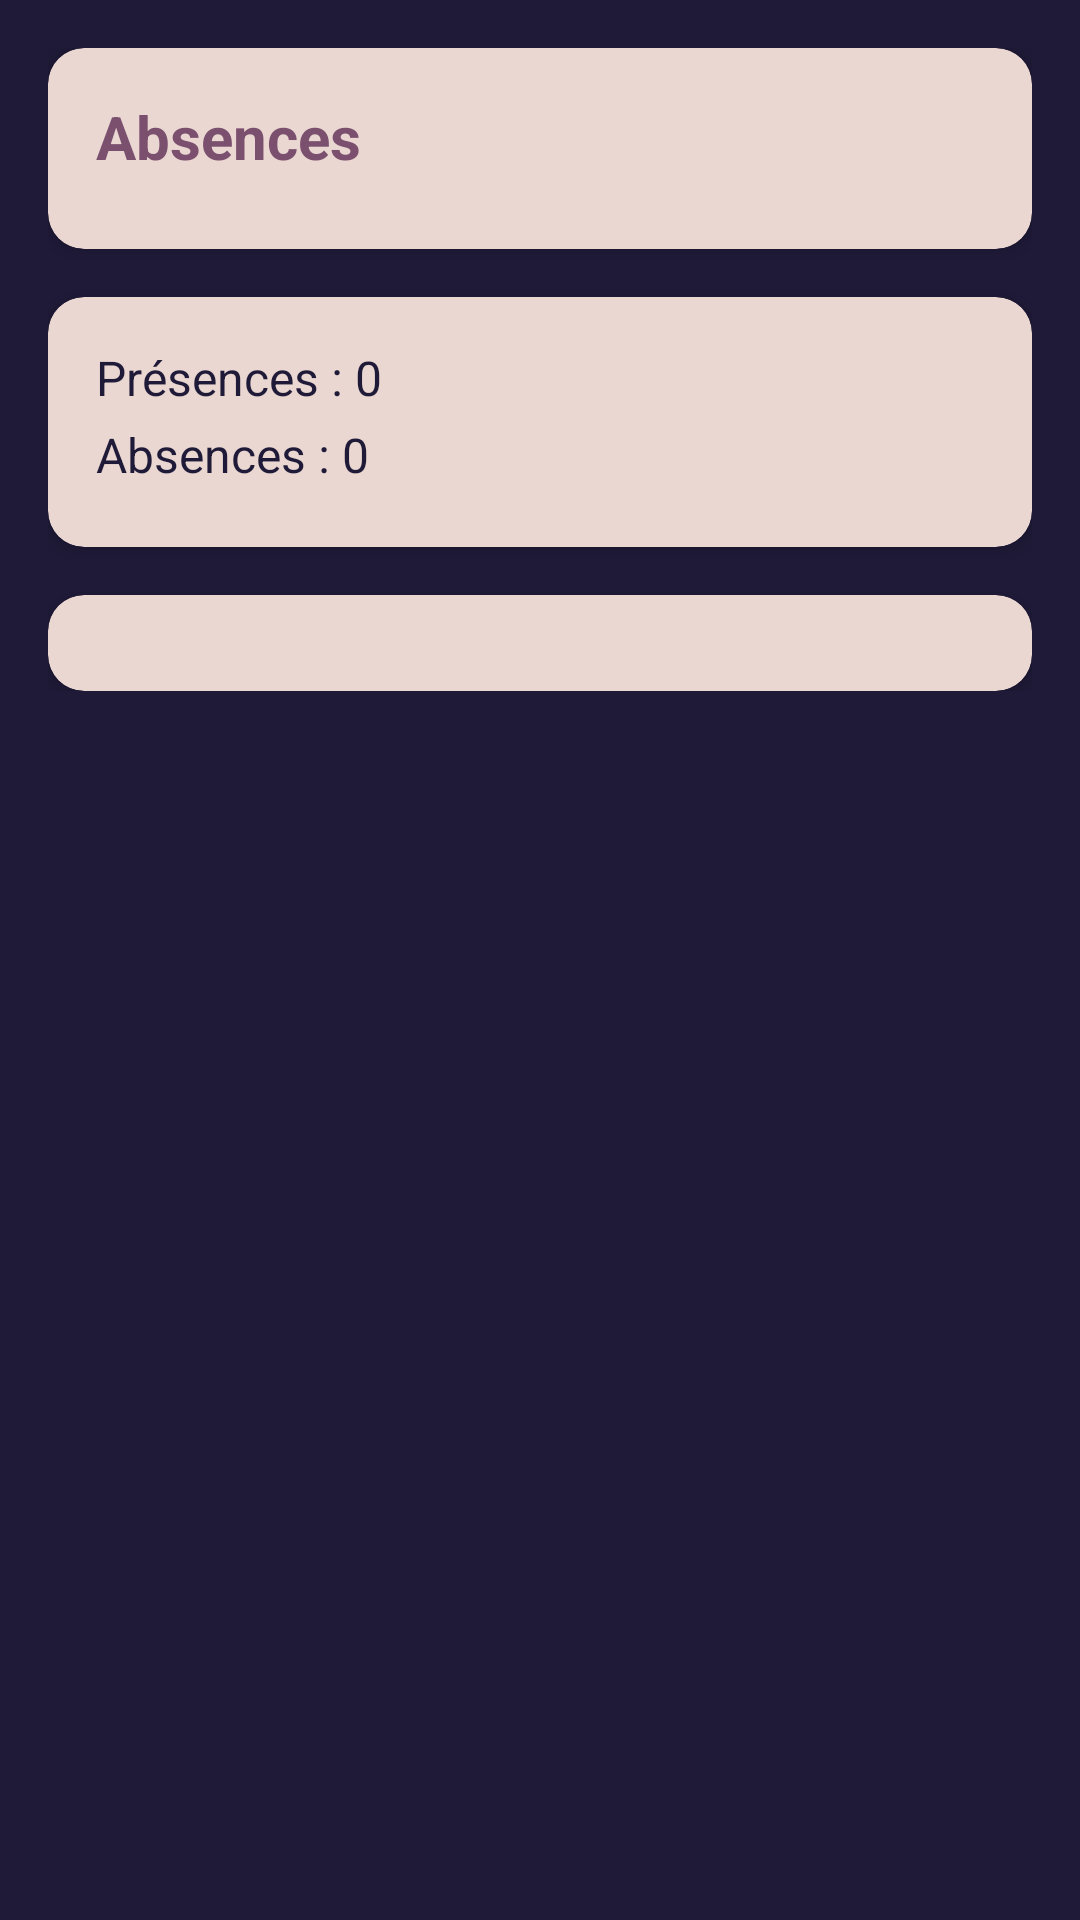

Layout XML and referenced resources for this Android screen:
<!-- AndroidManifest.xml: application theme Theme.Androidkotlinproject -->
<!-- res/layout/fragment_absence.xml -->
<?xml version="1.0" encoding="utf-8"?>
<ScrollView
    xmlns:android="http://schemas.android.com/apk/res/android"
    xmlns:app="http://schemas.android.com/apk/res-auto"
    android:layout_width="match_parent"
    android:layout_height="match_parent"
    android:background="@color/darkblue"
    android:padding="16dp">

<LinearLayout
android:layout_width="match_parent"
android:layout_height="wrap_content"
android:orientation="vertical">


<androidx.cardview.widget.CardView
    android:layout_width="match_parent"
    android:layout_height="wrap_content"
    app:cardCornerRadius="12dp"
    app:cardElevation="4dp"
    app:cardBackgroundColor="@color/lightbeige"
    android:layout_marginBottom="16dp">

    <LinearLayout
        android:layout_width="match_parent"
        android:layout_height="wrap_content"
        android:orientation="vertical"
        android:padding="16dp">

        
        <TextView
            android:id="@+id/tvAbsenceTitle"
            android:layout_width="wrap_content"
            android:layout_height="wrap_content"
            android:text="Absences"
            android:textSize="20sp"
            android:textStyle="bold"
            android:textColor="@color/violet"
            android:layout_marginBottom="8dp"/>

        
        <ProgressBar
            android:id="@+id/progressPresence"
            android:layout_width="wrap_content"
            android:layout_height="wrap_content"
            android:visibility="gone"
            android:layout_marginBottom="8dp"
            />

        
        <TextView
            android:id="@+id/tvErrorPresence"
            android:layout_width="wrap_content"
            android:layout_height="wrap_content"
            android:textColor="@android:color/holo_red_dark"
            android:visibility="gone"
            android:layout_marginBottom="8dp"
            />
    </LinearLayout>
</androidx.cardview.widget.CardView>


<androidx.cardview.widget.CardView
    android:layout_width="match_parent"
    android:layout_height="wrap_content"
    app:cardCornerRadius="12dp"
    app:cardElevation="4dp"
    app:cardBackgroundColor="@color/lightbeige"
    android:layout_marginBottom="16dp">

    <LinearLayout
        android:layout_width="match_parent"
        android:layout_height="wrap_content"
        android:orientation="vertical"
        android:padding="16dp">

        
        <TextView
            android:id="@+id/tvNbPresences"
            android:layout_width="wrap_content"
            android:layout_height="wrap_content"
            android:text="Présences : 0"
            android:textSize="16sp"
            android:textColor="@color/darkblue"
            android:layout_marginBottom="4dp"/>

        
        <TextView
            android:id="@+id/tvNbAbsences"
            android:layout_width="wrap_content"
            android:layout_height="wrap_content"
            android:text="Absences : 0"
            android:textSize="16sp"
            android:textColor="@color/darkblue"
            android:layout_marginBottom="4dp"/>
    </LinearLayout>
</androidx.cardview.widget.CardView>


<androidx.cardview.widget.CardView
    android:layout_width="match_parent"
    android:layout_height="wrap_content"
    app:cardCornerRadius="12dp"
    app:cardElevation="4dp"
    app:cardBackgroundColor="@color/lightbeige">

    <LinearLayout
        android:layout_width="match_parent"
        android:layout_height="wrap_content"
        android:orientation="vertical"
        android:padding="16dp">

        
        <androidx.recyclerview.widget.RecyclerView
            android:id="@+id/rvAbsencesToJustify"
            android:layout_width="match_parent"
            android:layout_height="wrap_content"
            android:visibility="gone"
            />

        
        <TextView
            android:id="@+id/tvNoAbsencesToJustify"
            android:layout_width="wrap_content"
            android:layout_height="wrap_content"
            android:text="Toutes vos absences sont justifiées ou vous n'avez aucune absence."
            android:visibility="gone"
            android:layout_marginTop="8dp"
            android:textColor="@color/darkblue"/>
    </LinearLayout>
</androidx.cardview.widget.CardView>

</LinearLayout>
    </ScrollView>
<!-- resources referenced by this layout -->
<resources>
  <color name="darkblue">#1F1A38</color>
  <color name="lightbeige">#EAD7D1</color>
  <color name="violet">#7B506F</color>
  <style name="Theme.Androidkotlinproject" parent="Theme.MaterialComponents.DayNight.DarkActionBar">
          
          <item name="colorPrimary">@color/purple_500</item>
          <item name="colorPrimaryVariant">@color/purple_700</item>
          <item name="colorOnPrimary">@color/white</item>
          
          <item name="colorSecondary">@color/teal_200</item>
          <item name="colorSecondaryVariant">@color/teal_700</item>
          <item name="colorOnSecondary">@color/black</item>
          
          <item name="android:statusBarColor">?attr/colorPrimaryVariant</item>
          
      </style>
  <color name="purple_500">#FF6200EE</color>
  <color name="purple_700">#FF3700B3</color>
  <color name="white">#FFFFFFFF</color>
  <color name="teal_200">#FF03DAC5</color>
  <color name="teal_700">#FF018786</color>
  <color name="black">#FF000000</color>
</resources>
